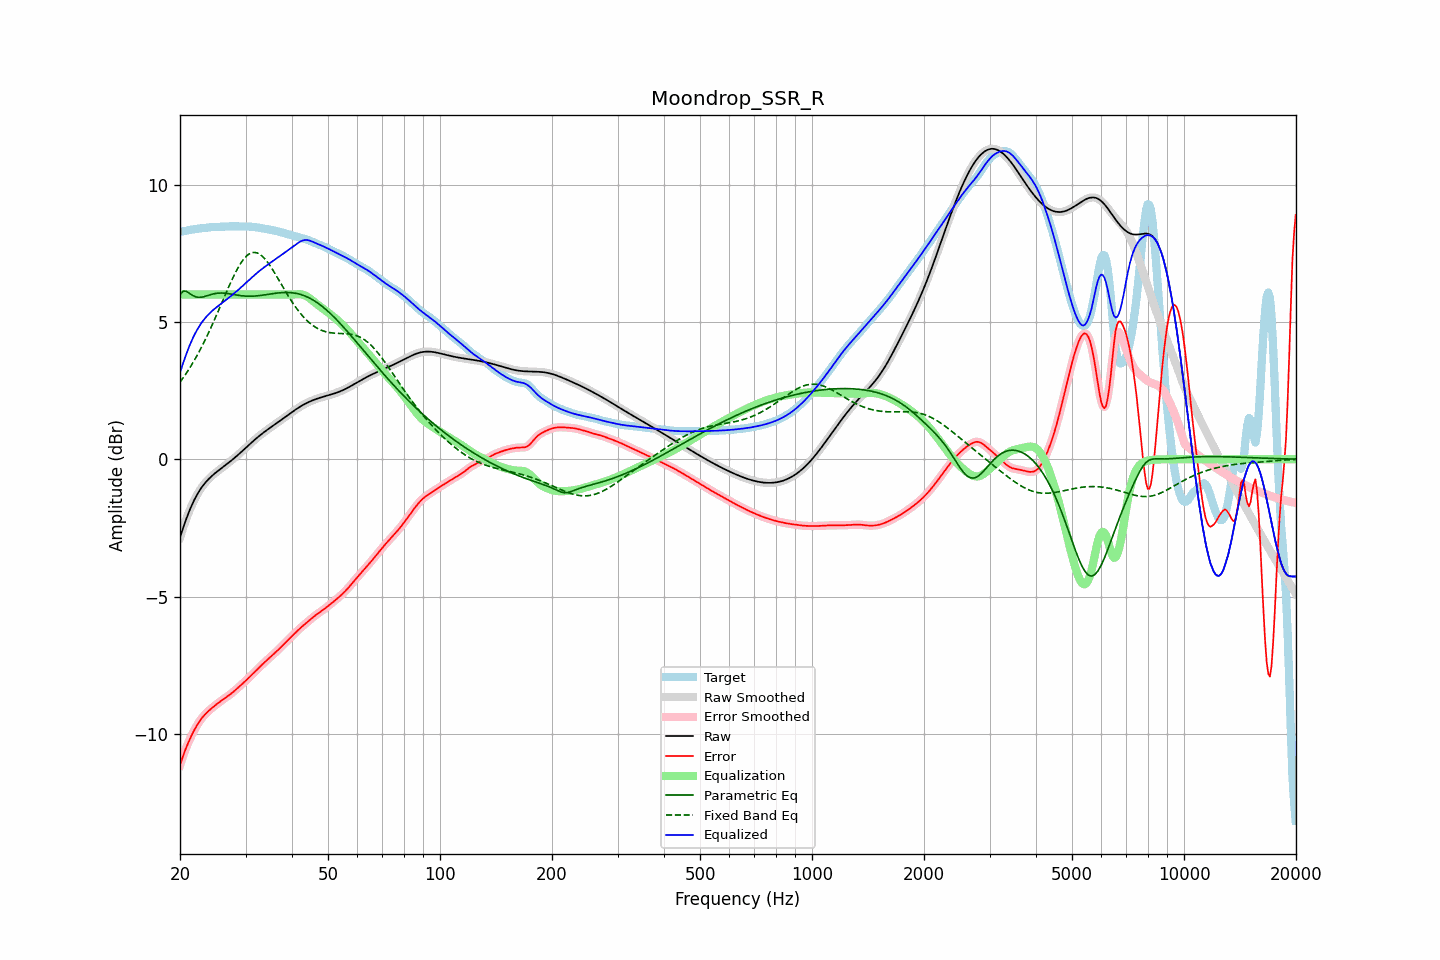

The data file committed next to this chart (first rows):
frequency, raw, error, smoothed, error_smoothed, equalization, parametric_eq, fixed_band_eq, equalized_raw, equalized_smoothed, target
20.00, -2.85, -11.14, -2.85, -11.14, 6.00, 5.99, 2.80, 3.15, 3.15, 8.29
20.20, -2.67, -10.96, -2.67, -10.96, 6.00, 6.05, 2.88, 3.33, 3.33, 8.29
20.40, -2.49, -10.79, -2.49, -10.79, 6.00, 6.12, 2.97, 3.51, 3.51, 8.30
20.61, -2.32, -10.63, -2.32, -10.63, 6.00, 6.12, 3.05, 3.68, 3.68, 8.31
20.81, -2.16, -10.48, -2.16, -10.48, 6.00, 6.11, 3.14, 3.84, 3.84, 8.32
21.02, -2.00, -10.34, -2.00, -10.34, 6.00, 6.08, 3.23, 4.00, 4.00, 8.34
21.23, -1.85, -10.20, -1.86, -10.20, 6.00, 6.04, 3.32, 4.15, 4.14, 8.35
21.44, -1.72, -10.08, -1.72, -10.08, 6.00, 6.00, 3.41, 4.28, 4.28, 8.36
21.66, -1.59, -9.96, -1.59, -9.96, 6.00, 5.96, 3.51, 4.41, 4.41, 8.37
21.87, -1.47, -9.84, -1.47, -9.85, 6.00, 5.93, 3.61, 4.53, 4.53, 8.38
22.09, -1.36, -9.74, -1.36, -9.74, 6.00, 5.91, 3.71, 4.64, 4.64, 8.39
22.31, -1.25, -9.65, -1.25, -9.64, 6.00, 5.90, 3.82, 4.75, 4.75, 8.39
22.54, -1.15, -9.55, -1.15, -9.55, 6.00, 5.89, 3.93, 4.85, 4.85, 8.40
22.76, -1.06, -9.47, -1.07, -9.47, 6.00, 5.90, 4.04, 4.94, 4.93, 8.41
22.99, -0.98, -9.40, -0.98, -9.40, 6.00, 5.91, 4.15, 5.02, 5.02, 8.41
23.22, -0.91, -9.33, -0.91, -9.33, 6.00, 5.92, 4.27, 5.09, 5.09, 8.42
23.45, -0.84, -9.26, -0.84, -9.26, 6.00, 5.94, 4.39, 5.16, 5.16, 8.43
23.69, -0.77, -9.21, -0.77, -9.21, 6.00, 5.95, 4.51, 5.23, 5.23, 8.44
23.92, -0.71, -9.15, -0.71, -9.15, 6.00, 5.97, 4.63, 5.29, 5.29, 8.44
24.16, -0.65, -9.10, -0.65, -9.10, 6.00, 5.99, 4.76, 5.35, 5.35, 8.45
24.40, -0.60, -9.05, -0.60, -9.05, 6.00, 6.01, 4.89, 5.40, 5.40, 8.45
24.65, -0.55, -9.00, -0.55, -9.00, 6.00, 6.02, 5.02, 5.45, 5.45, 8.45
24.89, -0.50, -8.96, -0.50, -8.96, 6.00, 6.03, 5.15, 5.50, 5.50, 8.46
25.14, -0.45, -8.91, -0.45, -8.91, 6.00, 6.04, 5.29, 5.55, 5.55, 8.46
25.39, -0.41, -8.86, -0.41, -8.86, 6.00, 6.05, 5.42, 5.59, 5.59, 8.46
25.65, -0.36, -8.82, -0.36, -8.82, 6.00, 6.05, 5.56, 5.64, 5.64, 8.46
25.91, -0.32, -8.78, -0.32, -8.78, 6.00, 6.05, 5.69, 5.68, 5.68, 8.46
26.16, -0.27, -8.74, -0.27, -8.74, 6.00, 6.05, 5.83, 5.73, 5.73, 8.47
26.43, -0.23, -8.70, -0.23, -8.70, 6.00, 6.04, 5.97, 5.77, 5.77, 8.47
26.69, -0.18, -8.66, -0.18, -8.66, 6.00, 6.04, 6.10, 5.82, 5.82, 8.47
26.96, -0.14, -8.61, -0.14, -8.61, 6.00, 6.03, 6.24, 5.86, 5.86, 8.48
27.23, -0.09, -8.57, -0.09, -8.57, 6.00, 6.02, 6.37, 5.91, 5.91, 8.48
27.50, -0.04, -8.52, -0.04, -8.52, 6.00, 6.01, 6.50, 5.96, 5.96, 8.48
27.77, 0.00, -8.48, 0.00, -8.48, 6.00, 6.00, 6.62, 6.00, 6.00, 8.48
28.05, 0.05, -8.43, 0.05, -8.43, 6.00, 5.99, 6.74, 6.05, 6.05, 8.48
28.33, 0.10, -8.37, 0.10, -8.37, 6.00, 5.98, 6.85, 6.10, 6.10, 8.48
28.62, 0.15, -8.32, 0.15, -8.32, 6.00, 5.97, 6.96, 6.15, 6.15, 8.48
28.90, 0.21, -8.27, 0.21, -8.27, 6.00, 5.96, 7.06, 6.21, 6.21, 8.48
29.19, 0.26, -8.22, 0.26, -8.22, 6.00, 5.95, 7.16, 6.26, 6.26, 8.48
29.48, 0.31, -8.16, 0.31, -8.16, 6.00, 5.95, 7.24, 6.31, 6.31, 8.48
29.78, 0.37, -8.11, 0.37, -8.11, 6.00, 5.94, 7.31, 6.37, 6.37, 8.48
30.08, 0.42, -8.06, 0.42, -8.06, 6.00, 5.94, 7.38, 6.42, 6.42, 8.48
30.38, 0.47, -8.00, 0.47, -8.00, 6.00, 5.94, 7.43, 6.47, 6.47, 8.48
30.68, 0.53, -7.95, 0.53, -7.95, 6.00, 5.93, 7.47, 6.53, 6.53, 8.47
30.99, 0.58, -7.89, 0.58, -7.89, 6.00, 5.93, 7.51, 6.58, 6.58, 8.47
31.30, 0.63, -7.83, 0.63, -7.83, 6.00, 5.94, 7.52, 6.63, 6.63, 8.46
31.61, 0.69, -7.77, 0.69, -7.77, 6.00, 5.94, 7.53, 6.69, 6.69, 8.46
31.93, 0.74, -7.71, 0.74, -7.71, 6.00, 5.94, 7.52, 6.74, 6.74, 8.45
32.24, 0.79, -7.65, 0.79, -7.65, 6.00, 5.95, 7.51, 6.79, 6.79, 8.44
32.57, 0.84, -7.60, 0.83, -7.60, 6.00, 5.95, 7.48, 6.84, 6.83, 8.43
32.89, 0.88, -7.54, 0.88, -7.54, 6.00, 5.96, 7.45, 6.88, 6.88, 8.42
33.22, 0.93, -7.48, 0.93, -7.48, 6.00, 5.97, 7.40, 6.93, 6.93, 8.41
33.55, 0.97, -7.43, 0.97, -7.43, 6.00, 5.98, 7.35, 6.97, 6.97, 8.40
33.89, 1.02, -7.37, 1.02, -7.37, 6.00, 5.99, 7.28, 7.02, 7.02, 8.39
34.23, 1.06, -7.32, 1.06, -7.32, 6.00, 6.00, 7.21, 7.06, 7.06, 8.38
34.57, 1.10, -7.26, 1.10, -7.26, 6.00, 6.00, 7.13, 7.10, 7.10, 8.37
34.92, 1.14, -7.21, 1.14, -7.21, 6.00, 6.01, 7.05, 7.14, 7.14, 8.36
35.27, 1.19, -7.16, 1.19, -7.16, 6.00, 6.02, 6.96, 7.19, 7.19, 8.35
35.62, 1.23, -7.11, 1.23, -7.11, 6.00, 6.03, 6.87, 7.23, 7.23, 8.34
35.97, 1.27, -7.06, 1.27, -7.06, 6.00, 6.04, 6.77, 7.27, 7.27, 8.32
... 635 more rows
